Image classification data set "dataset_split_v2" (penoFahmi/pelatihan-model-sawit on GitHub). Class labels (4): lewat matang, matang, mengkal, mentah.

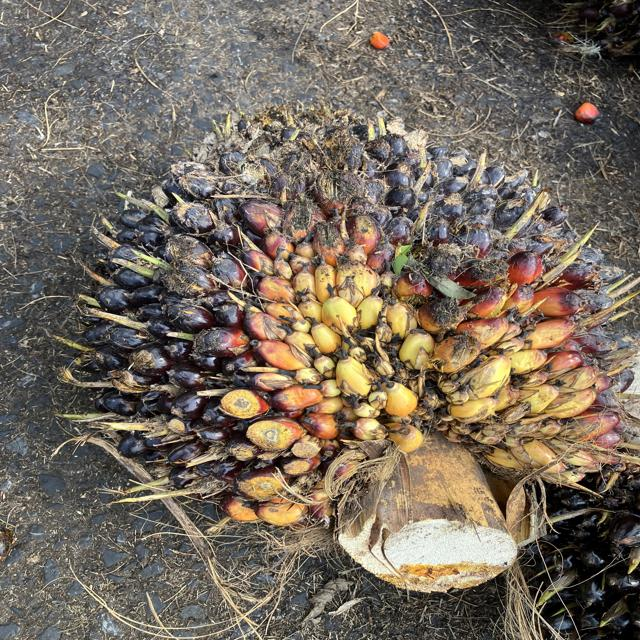
Label: mentah

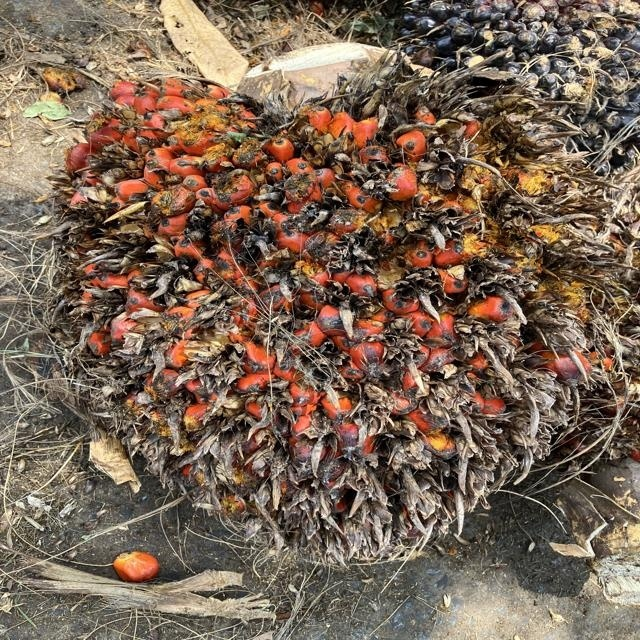
Label: lewat matang

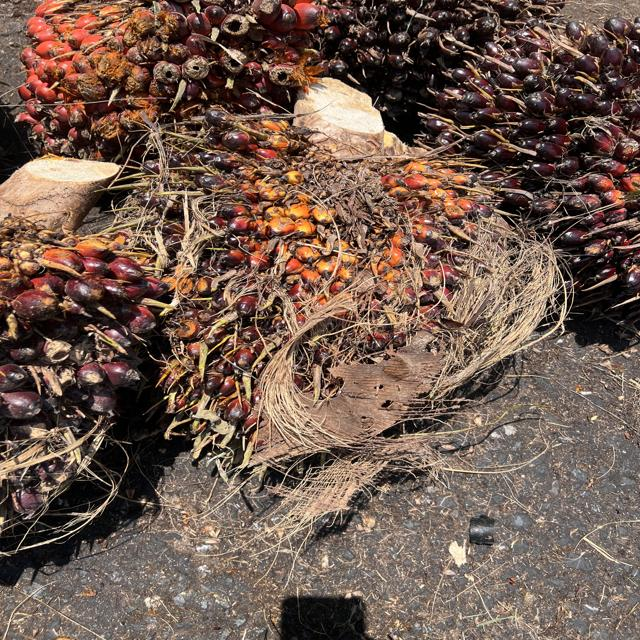
Label: mengkal

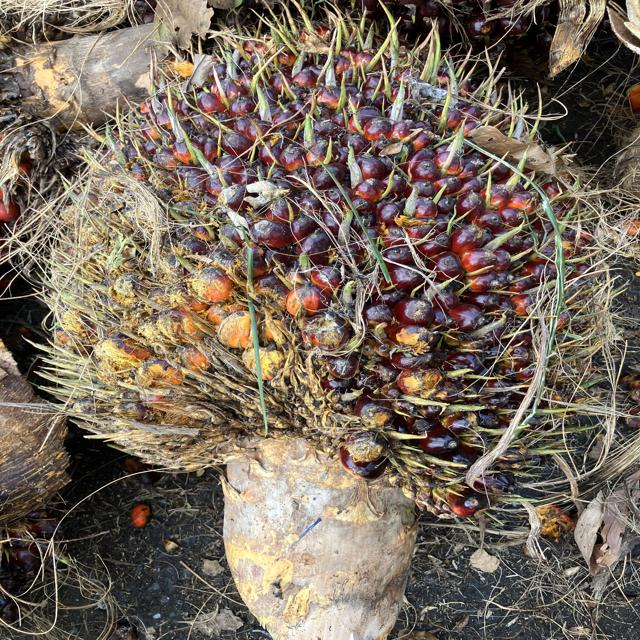
Label: matang

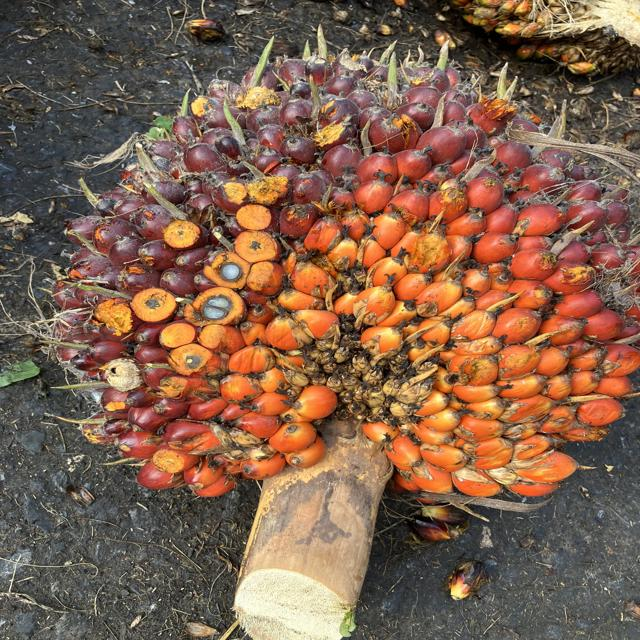
Label: matang

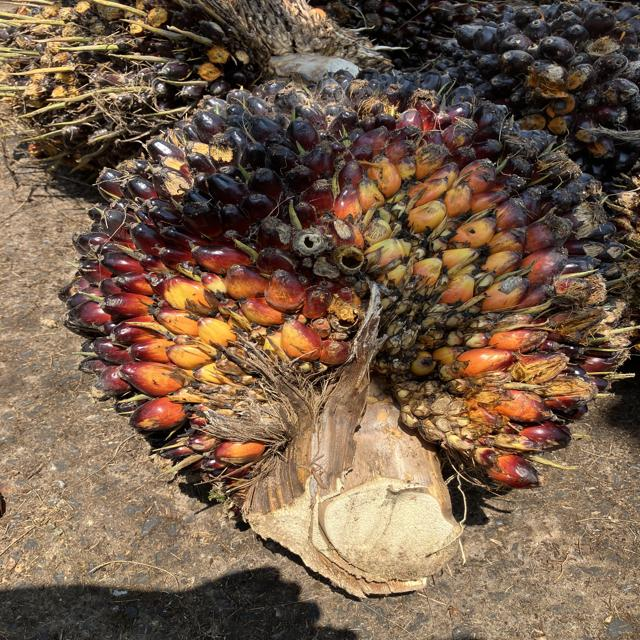
Label: mengkal
